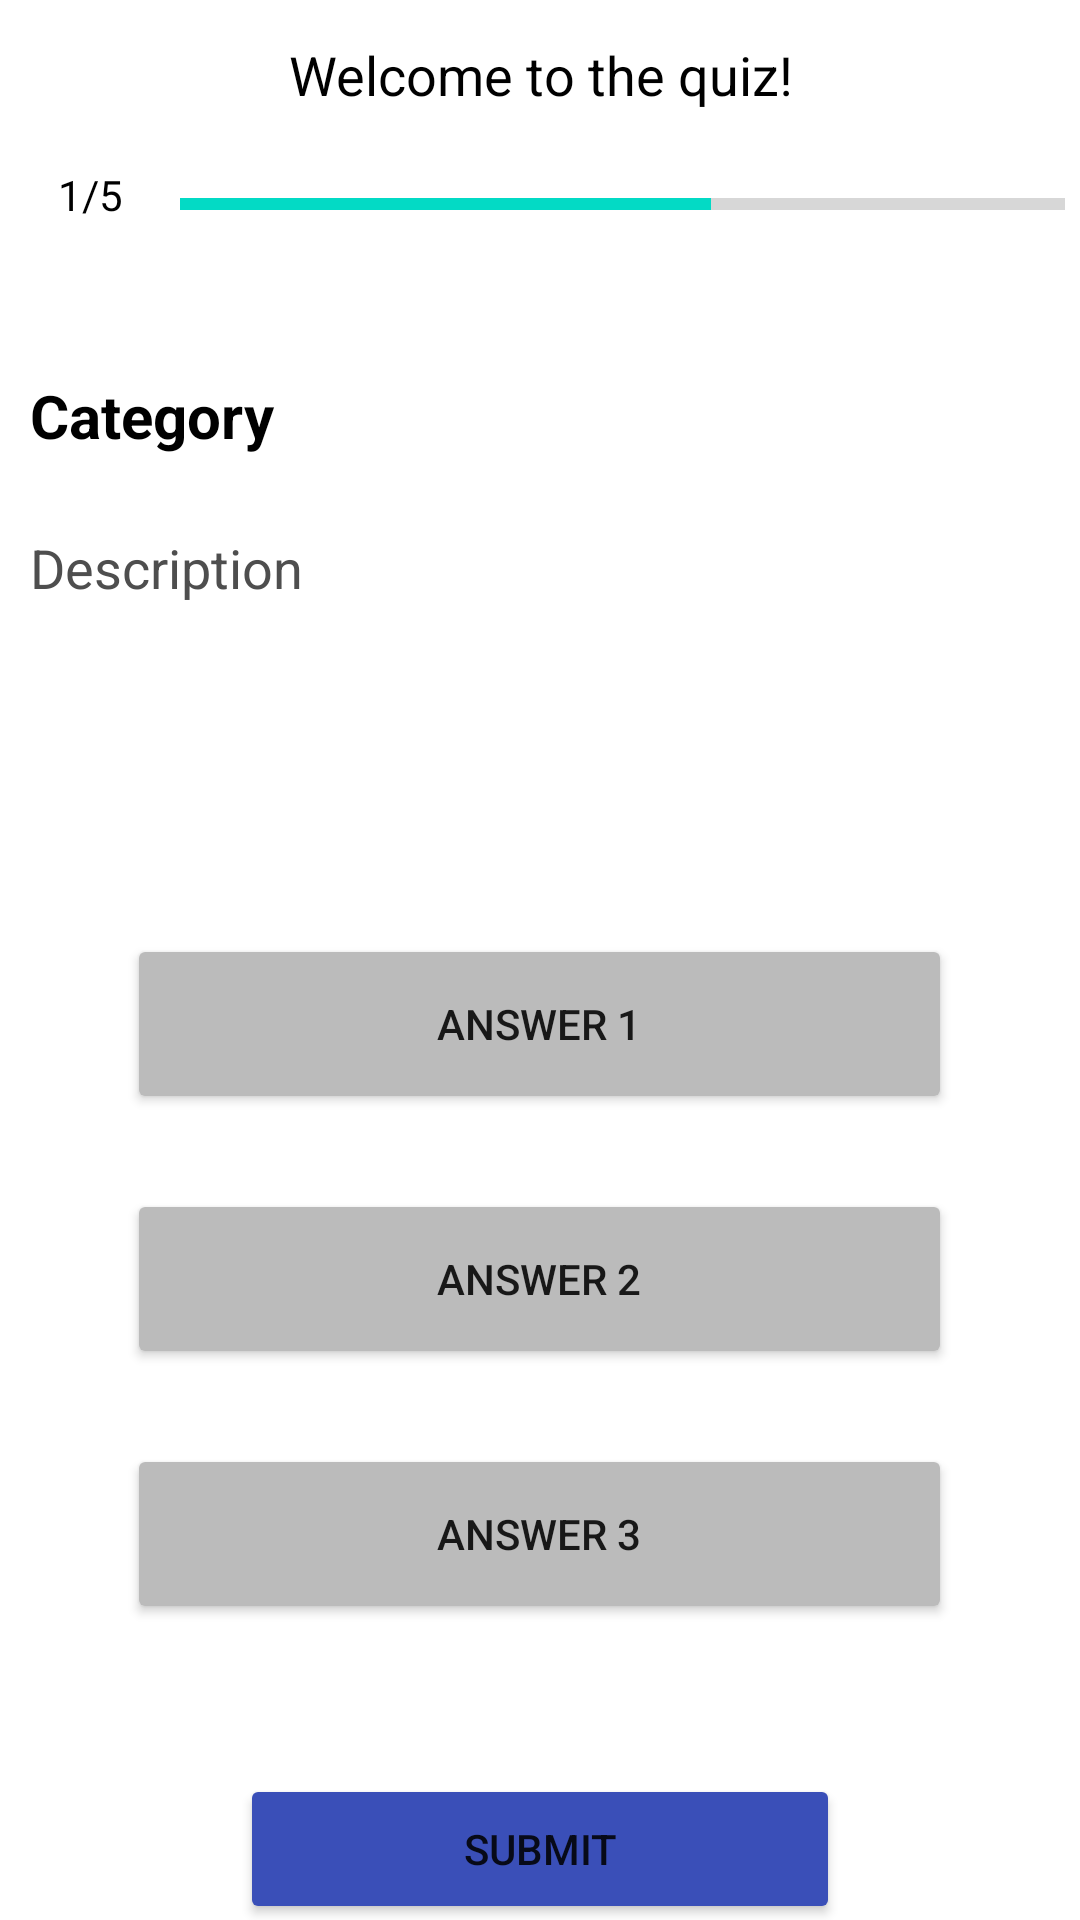

The Android layout XML behind this screen, and the referenced resources:
<!-- AndroidManifest.xml: application theme Theme.MyQuizApp -->
<!-- res/layout/activity_quiz.xml -->
<?xml version="1.0" encoding="utf-8"?>
<LinearLayout xmlns:android="http://schemas.android.com/apk/res/android"
    xmlns:app="http://schemas.android.com/apk/res-auto"
    xmlns:tools="http://schemas.android.com/tools"
    android:id="@+id/ProgressLayout"
    android:layout_width="match_parent"
    android:layout_height="match_parent"
    android:orientation="vertical"
    tools:context=".QuizActivity">

    <TextView
        android:id="@+id/WelcomeMsg"
        android:layout_width="match_parent"
        android:layout_height="50dp"
        android:gravity="center"
        android:text="@string/welcome_string"
        android:textSize="18sp"
        android:textColor="#000000" />

    <LinearLayout
        android:layout_width="match_parent"
        android:layout_height="50dp">

        <TextView
            android:id="@+id/qNumber"
            android:layout_width="50dp"
            android:layout_height="30dp"
            android:layout_marginLeft="5dp"
            android:gravity="center"
            android:text="@string/question_number"
            android:textColor="#000000" />

        <ProgressBar
            android:id="@+id/progressBar"
            style="?android:attr/progressBarStyleHorizontal"
            android:layout_width="match_parent"
            android:layout_height="wrap_content"
            android:layout_marginLeft="5dp"
            android:layout_marginTop="10dp"
            android:layout_marginRight="5dp"
            android:indeterminateOnly="false"
            android:max="5"
            android:progress="3"/>
    </LinearLayout>

    <TextView
        android:id="@+id/qCategory"
        android:layout_width="match_parent"
        android:layout_height="wrap_content"
        android:text="Category"
        android:textColor="#000000"
        android:layout_marginTop="25dp"
        android:layout_marginLeft="10dp"
        android:textSize="20dp"
        android:textStyle="bold" />

    <TextView
        android:id="@+id/qDesc"
        android:layout_width="match_parent"
        android:layout_height="wrap_content"
        android:text="Description"
        android:layout_marginTop="25dp"
        android:layout_marginLeft="10dp"
        android:textSize="18dp"
        android:textColor="#4E4E4E" />

    <LinearLayout
        android:layout_width="match_parent"
        android:layout_height="400dp"
        android:orientation="vertical"
        android:gravity="center"
        android:layout_marginTop="75dp">

        <Button
            android:id="@+id/answerOne"
            android:layout_width="275dp"
            android:layout_height="60dp"
            android:layout_marginBottom="25dp"
            android:backgroundTint="@color/answer_button_color"
            android:onClick="onClick"
            android:text="Answer 1" />

        <Button
            android:id="@+id/answerTwo"
            android:layout_width="275dp"
            android:layout_height="60dp"
            android:layout_marginBottom="25dp"
            android:backgroundTint="@color/answer_button_color"
            android:onClick="onClick"
            android:text="Answer 2" />

        <Button
            android:id="@+id/answerThree"
            android:layout_width="275dp"
            android:layout_height="60dp"
            android:backgroundTint="@color/answer_button_color"
            android:onClick="onClick"
            android:text="Answer 3" />

        <Button
            android:id="@+id/submitButton"
            android:layout_width="200dp"
            android:layout_height="50dp"
            android:layout_marginTop="50dp"
            android:backgroundTint="@color/submit_button_color"
            android:onClick="submitButtonClicked"
            android:text="@string/submit_button_string" />

    </LinearLayout>

</LinearLayout>
<!-- resources referenced by this layout -->
<resources>
  <color name="answer_button_color">#BBBBBB</color>
  <color name="submit_button_color">#3A4FB8</color>
  <string name="question_number">1/5</string>
  <string name="submit_button_string">Submit</string>
  <string name="welcome_string">Welcome to the quiz!</string>
  <style name="Theme.MyQuizApp" parent="Theme.MaterialComponents.DayNight.DarkActionBar">
          
          <item name="colorPrimary">@color/purple_500</item>
          <item name="colorPrimaryVariant">@color/purple_700</item>
          <item name="colorOnPrimary">@color/white</item>
          
          <item name="colorSecondary">@color/teal_200</item>
          <item name="colorSecondaryVariant">@color/teal_700</item>
          <item name="colorOnSecondary">@color/black</item>
          
          <item name="android:statusBarColor" tools:targetApi="21">?attr/colorPrimaryVariant</item>
          
      </style>
  <color name="purple_500">#FF6200EE</color>
  <color name="purple_700">#FF3700B3</color>
  <color name="white">#FFFFFFFF</color>
  <color name="teal_200">#FF03DAC5</color>
  <color name="teal_700">#FF018786</color>
  <color name="black">#FF000000</color>
</resources>
